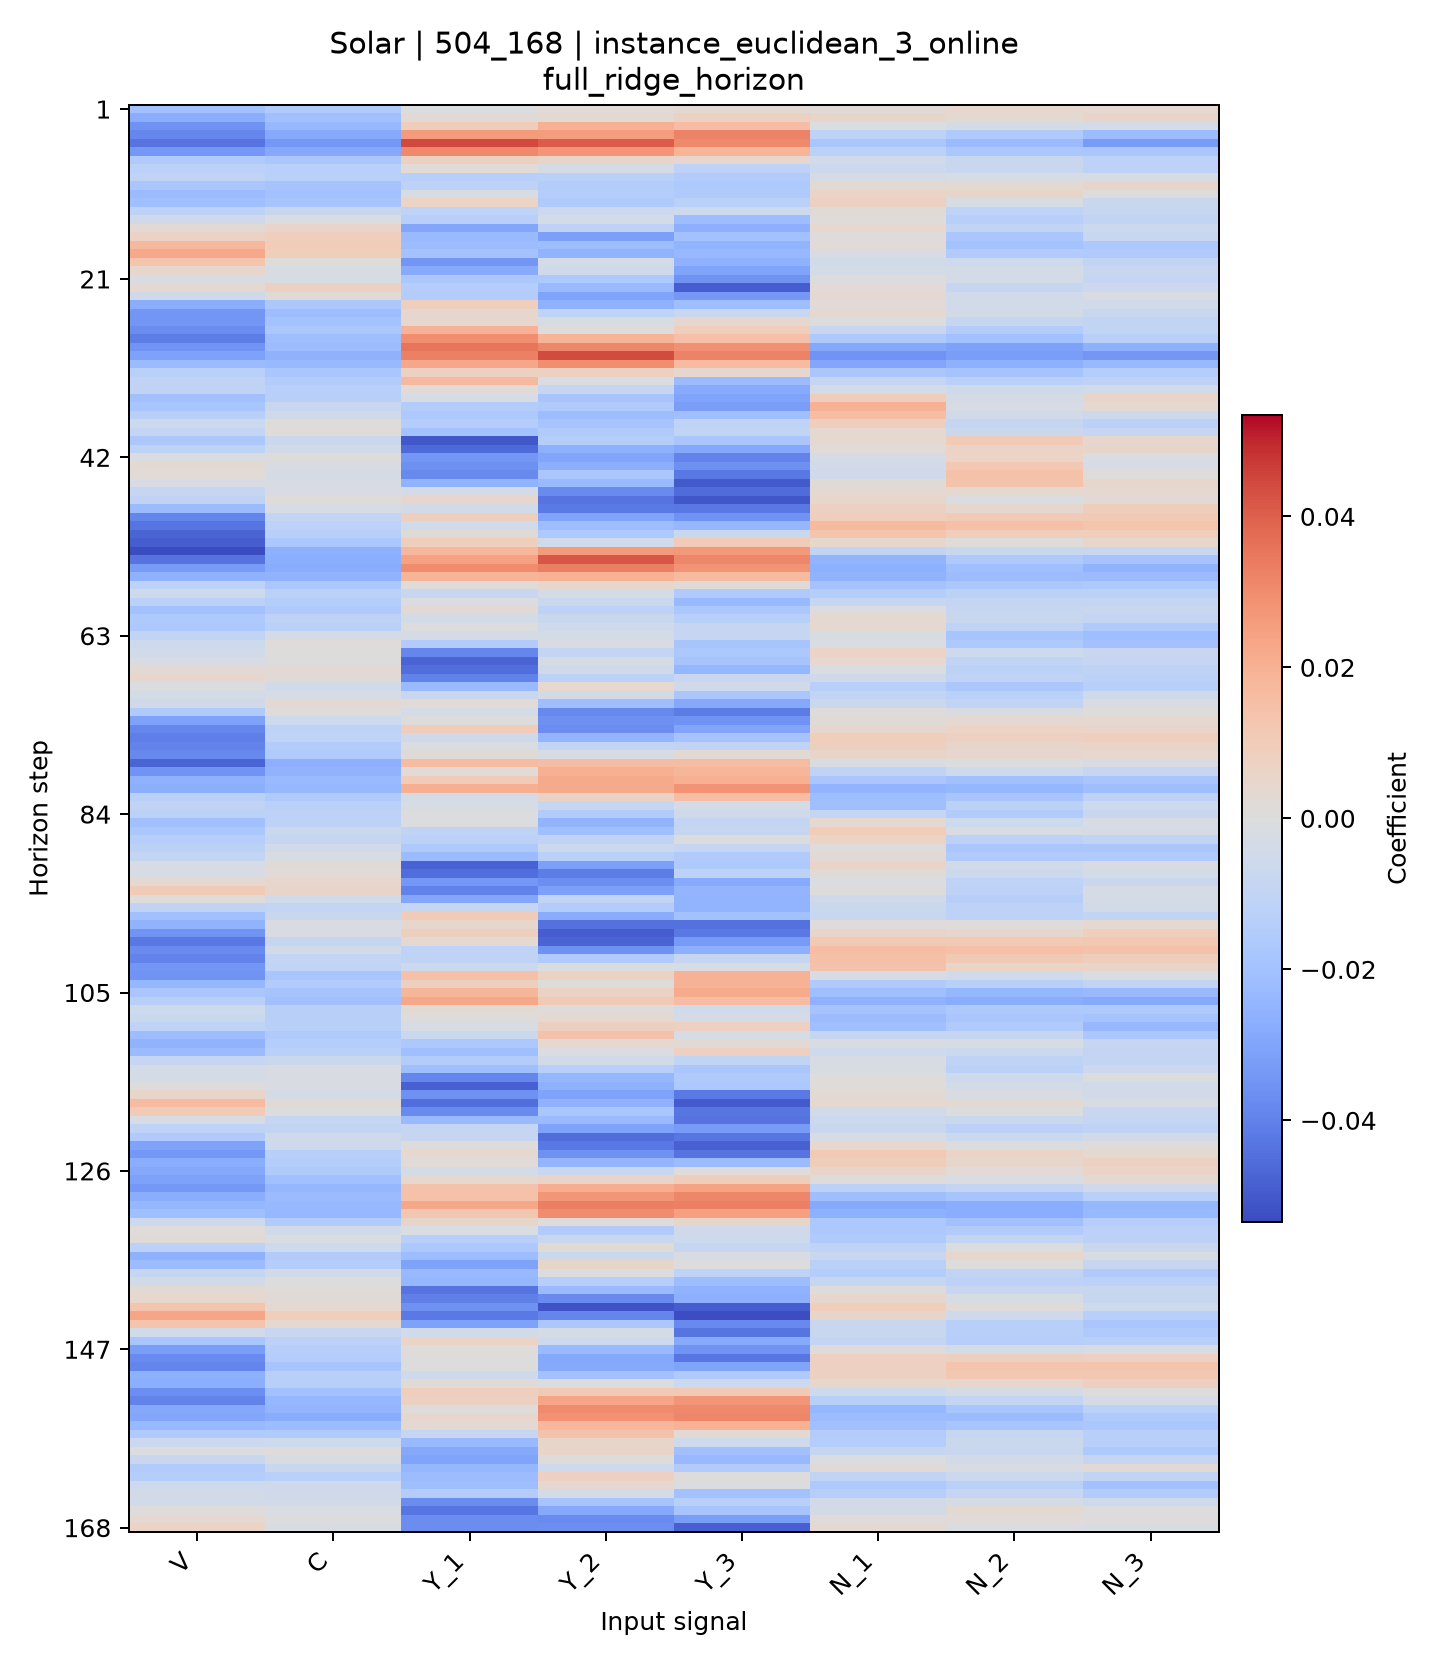

Data behind this chart, as committed beside it:
horizon, V, C, Y_1, Y_2, Y_3, N_1, N_2, N_3
1, -0.01989, -0.01621, -0.0005208, 0.001937, 0.002635, 0.001322, 0.004858, 0.003965
2, -0.02719, -0.02009, 0.002457, 0.002659, 0.007482, 0.005231, 0.002548, 0.005597
3, -0.03526, -0.02371, 0.009193, 0.02006, 0.01559, -0.001533, -0.002989, -0.003595
4, -0.03875, -0.02844, 0.02607, 0.02574, 0.0322, -0.01131, -0.01628, -0.02203
5, -0.04366, -0.03372, 0.04459, 0.04066, 0.03087, -0.0176, -0.0224, -0.03293
6, -0.0337, -0.02906, 0.03061, 0.02762, 0.01865, -0.01238, -0.01719, -0.01788
7, -0.0158, -0.01762, 0.007152, 0.005312, 0.004504, -0.004916, -0.007452, -0.01164
8, -0.01243, -0.01273, 0.001731, -0.003088, -0.01141, -0.006433, -0.007816, -0.01155
9, -0.01066, -0.01295, -0.01346, -0.01273, -0.01523, -0.003032, -0.002551, -0.002632
10, -0.01793, -0.0189, -0.01163, -0.01503, -0.01649, 0.002571, 0.002919, 0.005106
11, -0.02244, -0.02002, -0.002204, -0.01436, -0.01574, 0.005899, 0.005248, -0.0001268
12, -0.02088, -0.01849, 0.006354, -0.01609, -0.01261, 0.007232, -0.002456, -0.00747
13, -0.01154, -0.007273, -0.01109, -0.006524, -0.006048, 0.00126, -0.01098, -0.008447
14, -0.005343, -0.001378, -0.01358, -0.003746, -0.02139, 0.0009108, -0.01343, -0.01029
15, 0.002437, 0.005571, -0.02957, -0.01148, -0.02644, 0.004099, -0.009753, -0.006526
16, 0.006817, 0.008988, -0.02266, -0.03157, -0.02002, 0.0004482, -0.01757, -0.007228
17, 0.01738, 0.009742, -0.02178, -0.02152, -0.02484, 0.001718, -0.01956, -0.01673
18, 0.02227, 0.009022, -0.01922, -0.0254, -0.02355, -0.001946, -0.01513, -0.01564
19, 0.01312, 0.0009699, -0.03457, -0.003516, -0.02561, -0.004624, -0.006053, -0.01015
20, 0.004957, -0.00261, -0.02837, -0.0052, -0.03037, -0.003565, -0.00322, -0.007829
21, -0.001791, -0.002143, -0.01737, -0.01655, -0.03525, -5.845594098468049e-05, -0.003677, -0.008775
22, 0.003394, 0.007109, -0.01435, -0.02297, -0.04917, 0.001993, -0.007961, -0.006402
23, -0.00512, 0.001644, -0.01487, -0.0303, -0.0338, 0.003121, -0.004223, -0.001983
24, -0.02734, -0.01716, 0.008549, -0.02588, -0.02111, 0.00181, -0.004806, -0.004229
25, -0.03465, -0.02141, 0.004294, -0.01109, -0.007699, 0.003636, -0.00393, -0.007367
26, -0.03453, -0.01926, 0.004556, -0.002107, 0.004432, -0.0007092, -0.008558, -0.009626
27, -0.03693, -0.01714, 0.01966, 0.0004708, 0.009103, -0.007714, -0.01467, -0.01013
28, -0.04097, -0.02107, 0.02931, 0.01871, 0.01484, -0.01642, -0.01967, -0.0132
29, -0.03481, -0.02198, 0.03524, 0.03096, 0.02916, -0.02919, -0.03106, -0.02624
30, -0.03122, -0.02555, 0.03299, 0.0441, 0.03225, -0.03505, -0.03233, -0.03421
31, -0.02254, -0.02313, 0.0226, 0.02959, 0.01649, -0.02957, -0.026, -0.02335
32, -0.01289, -0.01783, 0.007318, 0.007414, 0.004461, -0.01761, -0.01916, -0.01458
33, -0.01067, -0.01491, 0.01727, -0.001275, -0.02247, -0.009138, -0.01287, -0.0113
34, -0.01068, -0.01346, 0.001809, -0.008286, -0.02817, -0.003665, -0.005751, -0.004734
35, -0.02008, -0.01295, -0.002536, -0.01879, -0.03016, 0.009206, -0.003038, 0.005178
36, -0.01804, -0.007531, -0.01498, -0.01566, -0.03246, 0.01936, -0.002694, 0.003593
37, -0.01324, -0.00531, -0.01645, -0.02133, -0.02047, 0.01568, -0.004828, -0.006604
38, -0.006545, 0.001186, -0.01431, -0.01861, -0.01123, 0.008643, -0.008997, -0.01249
39, -0.009452, 0.0009959, -0.0195, -0.01624, -0.009811, 0.00305, -0.006897, -0.008787
40, -0.01721, -0.007064, -0.0503, -0.01447, -0.01756, 0.003599, 0.01019, 0.004254
41, -0.01107, -0.004941, -0.0462, -0.02602, -0.02887, 0.002087, 0.006268, 0.005398
42, -0.001109, 0.0003964, -0.0342, -0.02966, -0.03936, -0.003309, 0.006474, -0.00141
43, 0.002523, -0.002031, -0.03607, -0.02707, -0.03608, -0.004125, 0.01153, -0.002764
44, 0.001909, -0.003272, -0.03793, -0.01796, -0.04239, -0.005347, 0.01435, 0.0007283
45, -0.002533, -0.002247, -0.0252, -0.02256, -0.04972, 0.001589, 0.01373, 0.004857
46, -0.008145, -0.001753, -0.003293, -0.0372, -0.04566, 0.003533, 0.003165, 0.002947
47, -0.0107, 0.001016, 0.004261, -0.04359, -0.05079, 0.004728, -0.001062, 0.002124
48, -0.02249, -0.002895, -0.004103, -0.04206, -0.04233, 0.007172, 0.004503, 0.009431
49, -0.03914, -0.009309, 0.008571, -0.03035, -0.03524, 0.00882, 0.01012, 0.01069
50, -0.0432, -0.01136, -0.004655, -0.02153, -0.02407, 0.01683, 0.01477, 0.01301
51, -0.04721, -0.01366, 0.001425, -0.01648, -0.006886, 0.0126, 0.008828, 0.008896
52, -0.04928, -0.01752, 0.009079, -0.004329, 0.01008, 0.005008, 0.001218, 0.004859
53, -0.05347, -0.02592, 0.01779, 0.02616, 0.02713, -0.00976, -0.00739, -0.007596
54, -0.04365, -0.02687, 0.02423, 0.04179, 0.03112, -0.02482, -0.01643, -0.01914
55, -0.03281, -0.0279, 0.03036, 0.03342, 0.0284, -0.02622, -0.02089, -0.02514
56, -0.02579, -0.02532, 0.01863, 0.01964, 0.01672, -0.02511, -0.02195, -0.02249
57, -0.01129, -0.01754, 0.001019, 0.004736, 0.001368, -0.01924, -0.01749, -0.01662
58, -0.006027, -0.01241, -0.007635, -0.00306, -0.01568, -0.0145, -0.01185, -0.01241
59, -0.01229, -0.01438, -0.001525, -0.006811, -0.02319, -0.009124, -0.009512, -0.009398
60, -0.02005, -0.01594, 0.002268, -0.01144, -0.01724, -0.00117, -0.007952, -0.007152
... 108 more rows
